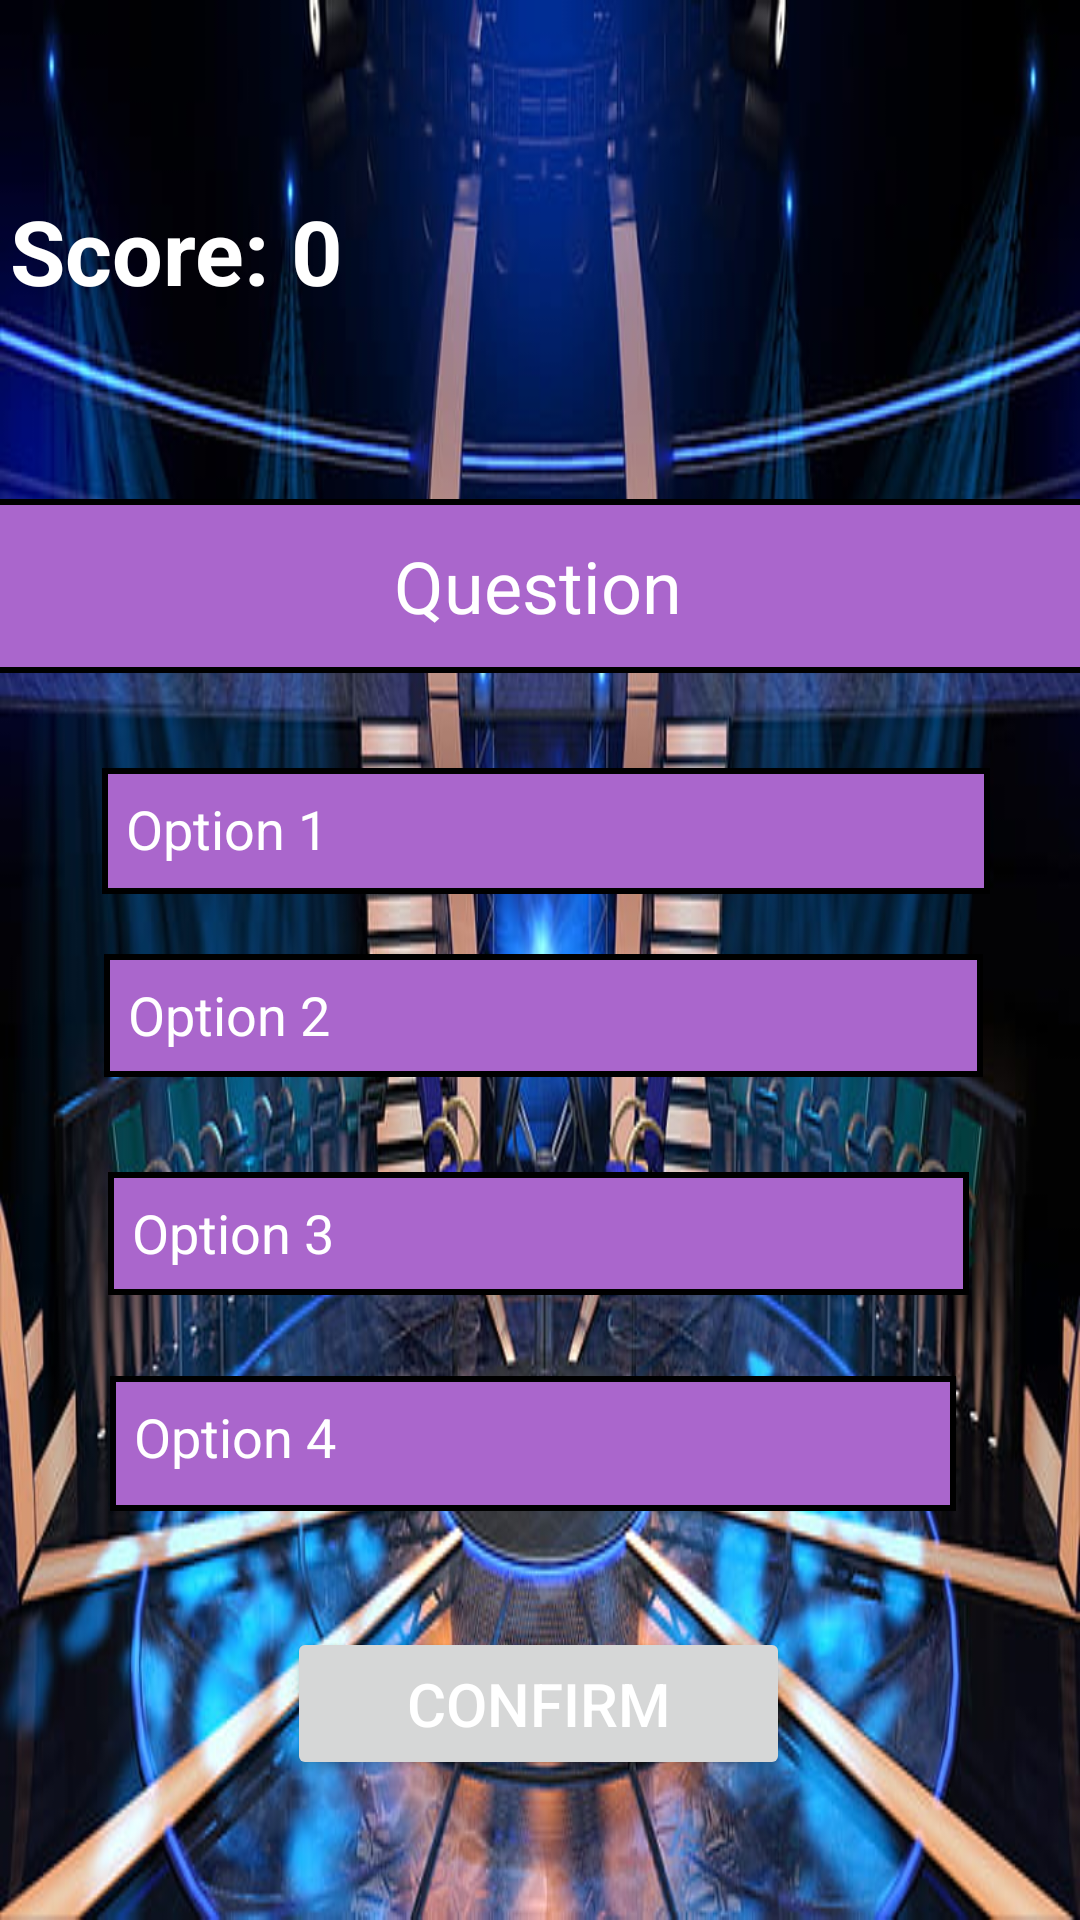

The Android layout XML behind this screen, and the referenced resources:
<!-- AndroidManifest.xml: application theme Theme.WhoWantsToBeMillionaire_marnib1 -->
<!-- res/layout/activity_main.xml -->
<?xml version="1.0" encoding="utf-8"?>
<androidx.constraintlayout.widget.ConstraintLayout xmlns:android="http://schemas.android.com/apk/res/android"
    xmlns:app="http://schemas.android.com/apk/res-auto"
    xmlns:tools="http://schemas.android.com/tools"
    android:layout_width="match_parent"
    android:layout_height="match_parent"
    android:background="@drawable/img_1"
    tools:context=".MainActivity">

    <TextView
        android:id="@+id/textViewScore"
        android:layout_width="353dp"
        android:layout_height="53dp"
        android:layout_centerHorizontal="true"
        android:text="Score: 0"
        android:textColor="@color/white"
        android:textSize="30dp"
        android:textStyle="bold"
        app:layout_constraintBottom_toBottomOf="parent"
        app:layout_constraintEnd_toEndOf="parent"
        app:layout_constraintHorizontal_bias="0.498"
        app:layout_constraintStart_toStartOf="parent"
        app:layout_constraintTop_toTopOf="parent"
        app:layout_constraintVertical_bias="0.108" />

    <TextView
        android:id="@+id/textViewQuestion"
        android:layout_width="372dp"
        android:layout_height="58dp"
        android:background="@drawable/option_background"
        android:gravity="center"
        android:text="Question"
        android:textColor="@android:color/white"
        android:textSize="24sp"
        app:layout_constraintBottom_toBottomOf="parent"
        app:layout_constraintEnd_toEndOf="parent"
        app:layout_constraintHorizontal_bias="0.589"
        app:layout_constraintStart_toStartOf="parent"
        app:layout_constraintTop_toTopOf="parent"
        app:layout_constraintVertical_bias="0.286" />

    <TextView
        android:id="@+id/textViewOptionA"
        android:layout_width="296dp"
        android:layout_height="42dp"
        android:background="@drawable/option_background"
        android:clickable="true"
        android:focusable="true"
        android:onClick="optionClicked"
        android:padding="8dp"
        android:text="Option 1"
        android:textColor="@android:color/white"
        android:textSize="18sp"
        app:layout_constraintBottom_toBottomOf="parent"
        app:layout_constraintEnd_toEndOf="parent"
        app:layout_constraintHorizontal_bias="0.53"
        app:layout_constraintStart_toStartOf="parent"
        app:layout_constraintTop_toTopOf="parent"
        app:layout_constraintVertical_bias="0.428" />

    <TextView
        android:id="@+id/textViewOptionB"
        android:layout_width="293dp"
        android:layout_height="41dp"
        android:background="@drawable/option_background"
        android:clickable="true"
        android:focusable="true"
        android:onClick="optionClicked"
        android:padding="8dp"
        android:text="Option 2"
        android:textColor="@android:color/white"
        android:textSize="18sp"
        app:layout_constraintBottom_toBottomOf="parent"
        app:layout_constraintEnd_toEndOf="parent"
        app:layout_constraintHorizontal_bias="0.516"
        app:layout_constraintStart_toStartOf="parent"
        app:layout_constraintTop_toTopOf="parent"
        app:layout_constraintVertical_bias="0.531" />

    <TextView
        android:id="@+id/textViewOptionC"
        android:layout_width="287dp"
        android:layout_height="41dp"
        android:background="@drawable/option_background"
        android:clickable="true"
        android:focusable="true"
        android:onClick="optionClicked"
        android:padding="8dp"
        android:text="Option 3"
        android:textColor="@android:color/white"
        android:textSize="18sp"
        app:layout_constraintBottom_toBottomOf="parent"
        app:layout_constraintEnd_toEndOf="parent"
        app:layout_constraintHorizontal_bias="0.491"
        app:layout_constraintStart_toStartOf="parent"
        app:layout_constraintTop_toTopOf="parent"
        app:layout_constraintVertical_bias="0.652" />

    <TextView
        android:id="@+id/textViewOptionD"
        android:layout_width="282dp"
        android:layout_height="45dp"
        android:background="@drawable/option_background"
        android:clickable="true"
        android:focusable="true"
        android:onClick="optionClicked"
        android:padding="8dp"
        android:text="Option 4"
        android:textColor="@android:color/white"
        android:textSize="18sp"
        app:layout_constraintBottom_toBottomOf="parent"
        app:layout_constraintEnd_toEndOf="parent"
        app:layout_constraintHorizontal_bias="0.472"
        app:layout_constraintStart_toStartOf="parent"
        app:layout_constraintTop_toTopOf="parent"
        app:layout_constraintVertical_bias="0.771" />

    <Button
        android:id="@+id/buttonSubmit"
        android:layout_width="wrap_content"
        android:layout_height="wrap_content"
        android:layout_gravity="center"
        android:paddingStart="40dp"
        android:paddingTop="12dp"
        android:paddingEnd="40dp"
        android:paddingBottom="12dp"
        android:text="Confirm"
        android:textColor="@android:color/white"
        android:textSize="20sp"
        app:layout_constraintBottom_toBottomOf="parent"
        app:layout_constraintEnd_toEndOf="parent"
        app:layout_constraintHorizontal_bias="0.498"
        app:layout_constraintStart_toStartOf="parent"
        app:layout_constraintTop_toTopOf="parent"
        app:layout_constraintVertical_bias="0.921" />


</androidx.constraintlayout.widget.ConstraintLayout>
<!-- resources referenced by this layout -->
<resources>
  <!-- drawable img_1: png bitmap (drawable, 825179 bytes) -->
  <!-- drawable option_background (drawable) -->
  <shape xmlns:android="http://schemas.android.com/apk/res/android"
      android:shape="rectangle">
      <solid android:color="@android:color/holo_purple" />
      <stroke
          android:width="2dp"
          android:color="@android:color/black" />
  </shape>
  <style name="Theme.WhoWantsToBeMillionaire_marnib1" parent="Base.Theme.WhoWantsToBeMillionaire_marnib1" />
  <style name="Base.Theme.WhoWantsToBeMillionaire_marnib1" parent="Theme.Material3.DayNight.NoActionBar">
          
          
      </style>
  <!-- not gathered from this repository: default colours our renderer supplied (Android Studio template values) -->
  <color name="white">#FFFFFFFF</color>
</resources>
